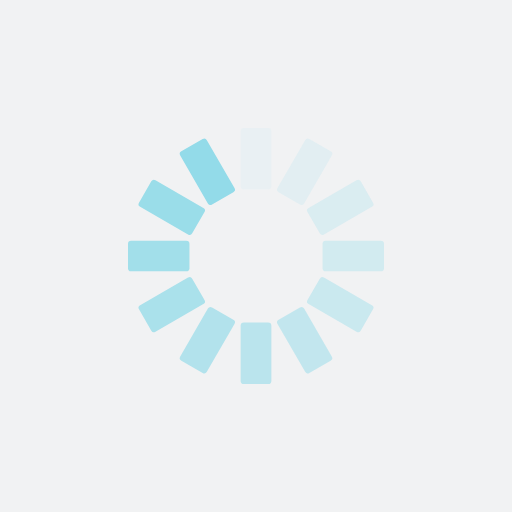
t = 0.00 s
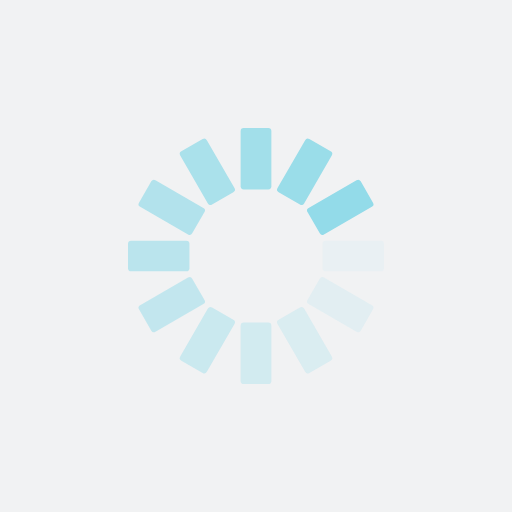
t = 0.25 s
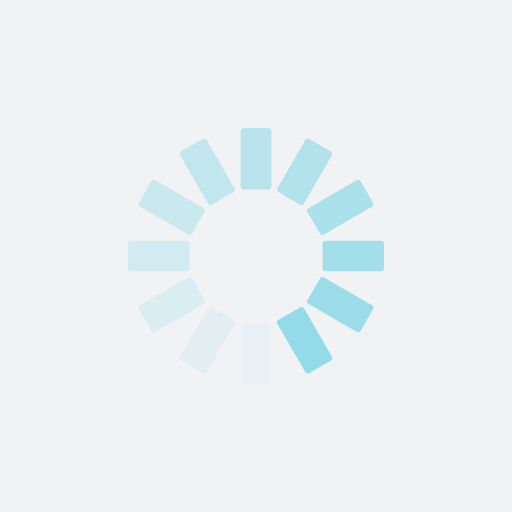
t = 0.50 s
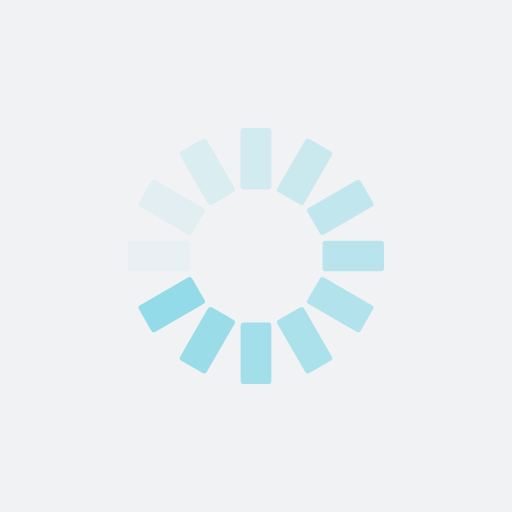
t = 0.75 s

The animated SVG that drew these frames (rendered in a browser with its animation timeline set to each time). Animation: 12 SMIL elements (animate=12); one cycle of 1.00 s, repeats indefinitely.

<?xml version="1.0" encoding="utf-8"?>
<svg xmlns="http://www.w3.org/2000/svg" xmlns:xlink="http://www.w3.org/1999/xlink" style="margin: auto; background: rgb(241, 242, 243); display: block; shape-rendering: auto;" width="200px" height="200px" viewBox="0 0 100 100" preserveAspectRatio="xMidYMid">
<g transform="rotate(0 50 50)">
  <rect x="47" y="25" rx="0.6" ry="0.6" width="6" height="12" fill="#93dbe9">
    <animate attributeName="opacity" values="1;0" keyTimes="0;1" dur="1s" begin="-0.9166666666666666s" repeatCount="indefinite"></animate>
  </rect>
</g><g transform="rotate(30 50 50)">
  <rect x="47" y="25" rx="0.6" ry="0.6" width="6" height="12" fill="#93dbe9">
    <animate attributeName="opacity" values="1;0" keyTimes="0;1" dur="1s" begin="-0.8333333333333334s" repeatCount="indefinite"></animate>
  </rect>
</g><g transform="rotate(60 50 50)">
  <rect x="47" y="25" rx="0.6" ry="0.6" width="6" height="12" fill="#93dbe9">
    <animate attributeName="opacity" values="1;0" keyTimes="0;1" dur="1s" begin="-0.75s" repeatCount="indefinite"></animate>
  </rect>
</g><g transform="rotate(90 50 50)">
  <rect x="47" y="25" rx="0.6" ry="0.6" width="6" height="12" fill="#93dbe9">
    <animate attributeName="opacity" values="1;0" keyTimes="0;1" dur="1s" begin="-0.6666666666666666s" repeatCount="indefinite"></animate>
  </rect>
</g><g transform="rotate(120 50 50)">
  <rect x="47" y="25" rx="0.6" ry="0.6" width="6" height="12" fill="#93dbe9">
    <animate attributeName="opacity" values="1;0" keyTimes="0;1" dur="1s" begin="-0.5833333333333334s" repeatCount="indefinite"></animate>
  </rect>
</g><g transform="rotate(150 50 50)">
  <rect x="47" y="25" rx="0.6" ry="0.6" width="6" height="12" fill="#93dbe9">
    <animate attributeName="opacity" values="1;0" keyTimes="0;1" dur="1s" begin="-0.5s" repeatCount="indefinite"></animate>
  </rect>
</g><g transform="rotate(180 50 50)">
  <rect x="47" y="25" rx="0.6" ry="0.6" width="6" height="12" fill="#93dbe9">
    <animate attributeName="opacity" values="1;0" keyTimes="0;1" dur="1s" begin="-0.4166666666666667s" repeatCount="indefinite"></animate>
  </rect>
</g><g transform="rotate(210 50 50)">
  <rect x="47" y="25" rx="0.6" ry="0.6" width="6" height="12" fill="#93dbe9">
    <animate attributeName="opacity" values="1;0" keyTimes="0;1" dur="1s" begin="-0.3333333333333333s" repeatCount="indefinite"></animate>
  </rect>
</g><g transform="rotate(240 50 50)">
  <rect x="47" y="25" rx="0.6" ry="0.6" width="6" height="12" fill="#93dbe9">
    <animate attributeName="opacity" values="1;0" keyTimes="0;1" dur="1s" begin="-0.25s" repeatCount="indefinite"></animate>
  </rect>
</g><g transform="rotate(270 50 50)">
  <rect x="47" y="25" rx="0.6" ry="0.6" width="6" height="12" fill="#93dbe9">
    <animate attributeName="opacity" values="1;0" keyTimes="0;1" dur="1s" begin="-0.16666666666666666s" repeatCount="indefinite"></animate>
  </rect>
</g><g transform="rotate(300 50 50)">
  <rect x="47" y="25" rx="0.6" ry="0.6" width="6" height="12" fill="#93dbe9">
    <animate attributeName="opacity" values="1;0" keyTimes="0;1" dur="1s" begin="-0.08333333333333333s" repeatCount="indefinite"></animate>
  </rect>
</g><g transform="rotate(330 50 50)">
  <rect x="47" y="25" rx="0.6" ry="0.6" width="6" height="12" fill="#93dbe9">
    <animate attributeName="opacity" values="1;0" keyTimes="0;1" dur="1s" begin="0s" repeatCount="indefinite"></animate>
  </rect>
</g>
<!-- [ldio] generated by https://loading.io/ --></svg>
